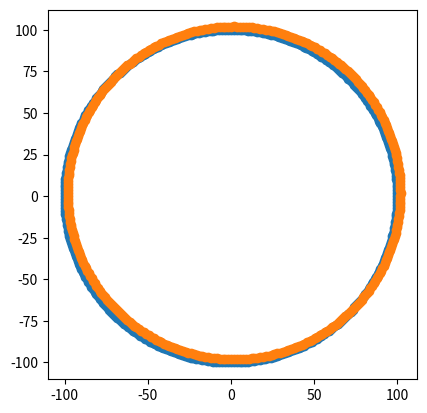

Generate this figure with matplotlib:
import math
import numpy as np
import matplotlib.pyplot as plt
import csv

# circle
radius = 100    # cm 
points = 360

points1 = [(radius, 2 * np.pi / points * i) for i in range(points)]

# convert to cartesian
p1 = np.asarray(points1)
r1, t1 = p1[:, 0], p1[:, 1]
x1 = r1 * np.cos(t1)
y1 = r1 * np.sin(t1)
points1_cart = np.column_stack((x1, y1))

print(points1_cart)

# plot
x1 = points1_cart[:, 0]
y1 = points1_cart[:, 1]

plt.scatter(x1, y1)

# shift points
shifted_points = points1_cart + np.array([2, 2])

# plot
x2 = shifted_points[:, 0]
y2 = shifted_points[:, 1]

plt.scatter(x2, y2)

# convert to polar
p2 = np.asarray(shifted_points)
x2, y2 = p2[:, 0], p2[:, 1]
r2 = np.sqrt(np.power(x2, 2) + np.power(y2, 2))
t2 = []
for i in range(len(x2)):
    x_cur, y_cur = x2[i], y2[i]
    if x_cur >= 0:
        t2.append(np.arctan(y_cur / x_cur))
    elif y_cur > 0:
        t2.append(np.arctan(y_cur / x_cur) - np.pi)
    elif y_cur <= 0:
        t2.append(np.arctan(y_cur / x_cur) + np.pi)
t2 = np.asarray(t2)



points2 = np.column_stack((r2, t2))

plt.gca().set_aspect("equal")
plt.show()

np.savetxt('points1.csv', points1, delimiter=',')
np.savetxt('points2.csv', points2, delimiter=',')
